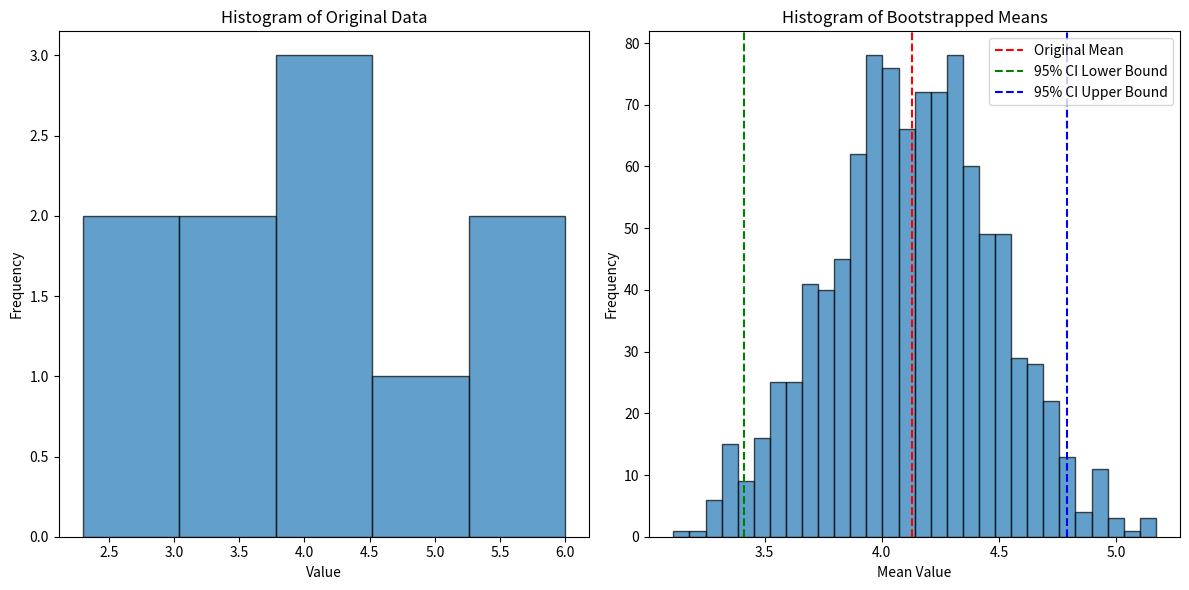

Source code (Python):
import numpy as np
import matplotlib.pyplot as plt

# Sample data
data = np.array([2.3, 2.9, 3.1, 3.6, 4.0, 4.2, 4.5, 5.1, 5.6, 6.0])

# Bootstrapping function
def bootstrap_mean_confidence_interval(data, num_resamples=1000, confidence=0.95):
    means = []
    n = len(data)
    
    # Resampling
    for _ in range(num_resamples):
        resample = np.random.choice(data, size=n, replace=True)
        means.append(np.mean(resample))
    
    # Compute the lower and upper percentiles
    lower_bound = np.percentile(means, (1-confidence)/2 * 100)
    upper_bound = np.percentile(means, (1+confidence)/2 * 100)
    
    return means, lower_bound, upper_bound

# Compute the 95% confidence interval for the mean
bootstrapped_means, lower, upper = bootstrap_mean_confidence_interval(data)

# Plot the initial data
plt.figure(figsize=(12, 6))

# Initial plot: Histogram of the original data
plt.subplot(1, 2, 1)
plt.hist(data, bins=5, edgecolor='black', alpha=0.7)
plt.title('Histogram of Original Data')
plt.xlabel('Value')
plt.ylabel('Frequency')

# Bootstrapped plot: Histogram of bootstrapped means
plt.subplot(1, 2, 2)
plt.hist(bootstrapped_means, bins=30, edgecolor='black', alpha=0.7)

# Explicitly cast to float
original_mean = float(np.mean(data))
lower_bound = float(lower)
upper_bound = float(upper)

plt.axvline(x=original_mean, color='r', linestyle='--', label='Original Mean')
plt.axvline(x=lower_bound, color='g', linestyle='--', label='95% CI Lower Bound')
plt.axvline(x=upper_bound, color='b', linestyle='--', label='95% CI Upper Bound')

plt.title('Histogram of Bootstrapped Means')
plt.xlabel('Mean Value')
plt.ylabel('Frequency')
plt.legend()

plt.tight_layout()
plt.show()
